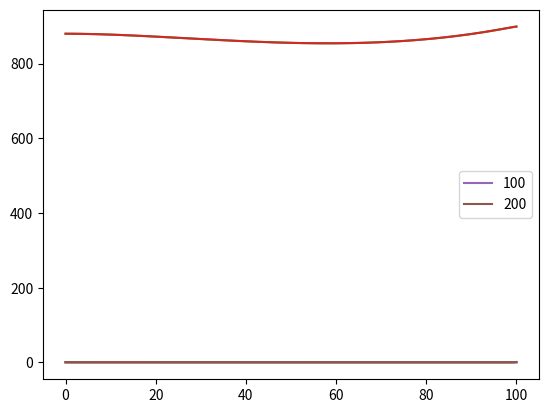

This chart was generated by the following Python code:
import numpy as np
import  matplotlib.pyplot as plt

dendritic_length = 100

############### mRNA ##################
mRNA_means_100 = np.array([0.0734452,0.0723664,0.0713034,0.070256,0.069224,0.0682072,0.0672053,0.0662181,0.0652454,0.064287,0.0633427,0.0624123,0.0614955,0.0605922,0.0597021,0.0588252,0.0579611,0.0571097,0.0562708,0.0554442,0.0546298,0.0538274,0.0530367,0.0522576,0.05149,0.0507337,0.0499884,0.0492542,0.0485307,0.0478178,0.0471154,0.0464233,0.0457414,0.0450695,0.0444075,0.0437552,0.0431125,0.0424792,0.0418552,0.0412404,0.0406346,0.0400377,0.0394496,0.0388701,0.0382992,0.0377366,0.0371823,0.0366361,0.0360979,0.0355677,0.0350452,0.0345305,0.0340232,0.0335235,0.033031,0.0325459,0.0320678,0.0315967,0.0311326,0.0306753,0.0302247,0.0297807,0.0293433,0.0289123,0.0284876,0.0280691,0.0276568,0.0272506,0.0268503,0.0264559,0.0260673,0.0256844,0.0253071,0.0249353,0.0245691,0.0242082,0.0238526,0.0235022,0.023157,0.0228168,0.0224817,0.0221514,0.021826,0.0215054,0.0211896,0.0208783,0.0205716,0.0202695,0.019972,0.0196794,0.0193928,0.0191165,0.0188652,0.0186892,0.0187618,0.0196773,0.0234751,0.0371539,0.084728,0.2486,0.811521])
n_compartments = len(mRNA_means_100) 
density = mRNA_means_100/dendritic_length*n_compartments

plt.plot(np.linspace(0, dendritic_length, n_compartments), density)


mRNA_means_200 = np.array([0.03706,0.0367853,0.0365126,0.036242,0.0359734,0.0357068,0.0354421,0.0351794,0.0349186,0.0346598,0.0344029,0.0341479,0.0338948,0.0336436,0.0333942,0.0331467,0.032901,0.0326572,0.0324151,0.0321749,0.0319364,0.0316997,0.0314647,0.0312315,0.031,0.0307702,0.0305422,0.0303158,0.0300911,0.029868,0.0296467,0.0294269,0.0292088,0.0289923,0.0287774,0.0285641,0.0283524,0.0281423,0.0279337,0.0277266,0.0275211,0.0273171,0.0271147,0.0269137,0.0267142,0.0265162,0.0263197,0.0261246,0.0259309,0.0257387,0.025548,0.0253586,0.0251706,0.0249841,0.0247989,0.0246151,0.0244326,0.0242515,0.0240718,0.0238934,0.0237163,0.0235405,0.023366,0.0231928,0.0230209,0.0228503,0.0226809,0.0225128,0.0223459,0.0221803,0.0220159,0.0218527,0.0216908,0.02153,0.0213704,0.021212,0.0210548,0.0208987,0.0207438,0.0205901,0.0204375,0.020286,0.0201356,0.0199864,0.0198382,0.0196912,0.0195452,0.0194004,0.0192566,0.0191138,0.0189722,0.0188316,0.018692,0.0185534,0.0184159,0.0182794,0.0181439,0.0180094,0.017876,0.0177435,0.0176119,0.0174814,0.0173518,0.0172232,0.0170956,0.0169689,0.0168431,0.0167182,0.0165943,0.0164713,0.0163492,0.0162281,0.0161078,0.0159884,0.0158699,0.0157523,0.0156355,0.0155196,0.0154046,0.0152904,0.0151771,0.0150646,0.0149529,0.0148421,0.0147321,0.0146229,0.0145145,0.0144069,0.0143001,0.0141941,0.0140889,0.0139845,0.0138809,0.013778,0.0136758,0.0135745,0.0134739,0.013374,0.0132749,0.0131765,0.0130788,0.0129819,0.0128856,0.0127901,0.0126953,0.0126012,0.0125078,0.0124151,0.0123231,0.0122318,0.0121411,0.0120511,0.0119618,0.0118731,0.0117851,0.0116978,0.0116111,0.011525,0.0114396,0.0113548,0.0112706,0.0111871,0.0111042,0.0110219,0.0109402,0.0108591,0.0107786,0.0106987,0.0106194,0.0105407,0.0104626,0.010385,0.0103081,0.0102317,0.0101558,0.0100805,0.0100058,0.00993167,0.00985805,0.00978498,0.00971246,0.00964047,0.00956903,0.00949812,0.00942777,0.00935803,0.00928905,0.00922123,0.00915568,0.00909542,0.00904864,0.00903761,0.00912275,0.00946816,0.0105194,0.013486,0.0216523,0.0439349,0.104543,0.269207,0.716383])
n_compartments = len(mRNA_means_200)
density = mRNA_means_200/dendritic_length*n_compartments

plt.plot(np.linspace(0, dendritic_length, n_compartments), density)


plt.show()

############### Proteins ##################
protein_means_100 = np.array([871.418,871.367,871.268,871.122,870.933,870.702,870.432,870.124,869.781,869.405,868.998,868.562,868.098,867.61,867.099,866.566,866.014,865.444,864.858,864.258,863.646,863.023,862.392,861.753,861.108,860.459,859.808,859.155,858.503,857.853,857.207,856.566,855.931,855.304,854.686,854.079,853.484,852.902,852.334,851.782,851.248,850.732,850.236,849.76,849.307,848.876,848.471,848.091,847.737,847.412,847.115,846.849,846.614,846.411,846.241,846.106,846.006,845.943,845.917,845.93,845.983,846.075,846.21,846.387,846.607,846.871,847.181,847.538,847.941,848.393,848.893,849.444,850.046,850.699,851.405,852.164,852.978,853.848,854.773,855.756,856.797,857.896,859.055,860.275,861.556,862.899,864.305,865.775,867.31,868.911,870.578,872.313,874.115,875.987,877.928,879.938,882.017,884.155,886.324,888.419,890.082])
n_compartments = len(protein_means_100)
density = protein_means_100/dendritic_length*n_compartments

plt.plot(np.linspace(0, dendritic_length, n_compartments), density)


protein_means_200 = np.array([437.847,437.84,437.827,437.808,437.783,437.753,437.716,437.674,437.626,437.573,437.515,437.452,437.384,437.311,437.234,437.152,437.066,436.975,436.881,436.782,436.68,436.574,436.464,436.351,436.235,436.115,435.992,435.867,435.738,435.607,435.473,435.337,435.198,435.057,434.914,434.769,434.622,434.473,434.322,434.17,434.016,433.861,433.705,433.548,433.389,433.23,433.069,432.908,432.746,432.584,432.422,432.258,432.095,431.932,431.768,431.605,431.441,431.278,431.116,430.953,430.791,430.63,430.47,430.31,430.151,429.993,429.836,429.681,429.526,429.373,429.221,429.071,428.922,428.775,428.63,428.486,428.345,428.205,428.068,427.932,427.799,427.668,427.54,427.414,427.29,427.169,427.051,426.936,426.823,426.713,426.607,426.503,426.403,426.305,426.212,426.121,426.034,425.95,425.87,425.794,425.721,425.652,425.587,425.526,425.468,425.415,425.366,425.321,425.281,425.245,425.213,425.185,425.163,425.144,425.131,425.122,425.118,425.118,425.124,425.135,425.15,425.171,425.197,425.228,425.264,425.306,425.353,425.406,425.464,425.528,425.597,425.672,425.753,425.84,425.932,426.031,426.135,426.246,426.362,426.485,426.614,426.75,426.891,427.04,427.194,427.355,427.523,427.697,427.878,428.066,428.261,428.462,428.67,428.885,429.108,429.337,429.574,429.817,430.068,430.326,430.592,430.865,431.145,431.433,431.729,432.032,432.343,432.661,432.988,433.322,433.664,434.014,434.372,434.738,435.112,435.494,435.885,436.284,436.691,437.106,437.53,437.962,438.403,438.853,439.311,439.778,440.253,440.737,441.231,441.733,442.244,442.764,443.293,443.831,444.377,444.932,445.494,446.058,446.612,447.123,447.5])
n_compartments = len(protein_means_200)
density = protein_means_200/dendritic_length*n_compartments

plt.plot(np.linspace(0, dendritic_length, n_compartments), density)

plt.show()

### Correlations ###
protein_PCCs_100 = np.array([1,0.93141,0.931391,0.931352,0.93129,0.931204,0.931092,0.930953,0.930788,0.930595,0.930375,0.930127,0.929853,0.929551,0.929222,0.928867,0.928484,0.928074,0.927637,0.927173,0.926682,0.926164,0.925618,0.925045,0.924444,0.923815,0.923158,0.922472,0.921757,0.921013,0.920238,0.919434,0.918599,0.917733,0.916835,0.915905,0.914942,0.913945,0.912915,0.91185,0.91075,0.909615,0.908443,0.907233,0.905987,0.904701,0.903377,0.902014,0.90061,0.899165,0.897679,0.896151,0.894581,0.892967,0.891309,0.889607,0.88786,0.886068,0.88423,0.882346,0.880414,0.878436,0.87641,0.874337,0.872215,0.870044,0.867825,0.865557,0.863239,0.860872,0.858456,0.85599,0.853474,0.850908,0.848292,0.845627,0.842912,0.840148,0.837335,0.834472,0.831561,0.828601,0.825593,0.822537,0.819434,0.816284,0.813089,0.809848,0.806562,0.803233,0.799861,0.796447,0.792993,0.789499,0.785968,0.782403,0.778808,0.7752,0.771626,0.768247,0.765604])
n_compartments = len(protein_PCCs_100)
plt.plot(np.linspace(0, dendritic_length, n_compartments), protein_PCCs_100, label="100")


protein_PCCs_200 = np.array([1,0.871996,0.871996,0.871995,0.871991,0.871983,0.871972,0.871957,0.871936,0.871912,0.871882,0.871847,0.871807,0.871761,0.87171,0.871653,0.871591,0.871524,0.87145,0.871371,0.871286,0.871196,0.871099,0.870998,0.87089,0.870776,0.870657,0.870532,0.870402,0.870266,0.870124,0.869976,0.869822,0.869663,0.869498,0.869327,0.869151,0.868969,0.868781,0.868587,0.868388,0.868183,0.867971,0.867755,0.867532,0.867303,0.867069,0.866828,0.866582,0.866329,0.866071,0.865807,0.865536,0.86526,0.864977,0.864688,0.864393,0.864092,0.863784,0.86347,0.86315,0.862823,0.862489,0.862149,0.861803,0.86145,0.86109,0.860723,0.860349,0.859969,0.859581,0.859187,0.858785,0.858377,0.857961,0.857537,0.857107,0.856669,0.856223,0.85577,0.855309,0.854841,0.854365,0.853881,0.853389,0.852889,0.852381,0.851864,0.85134,0.850807,0.850266,0.849716,0.849158,0.848591,0.848016,0.847431,0.846838,0.846236,0.845625,0.845005,0.844376,0.843737,0.843089,0.842432,0.841766,0.841089,0.840404,0.839708,0.839003,0.838288,0.837564,0.836829,0.836084,0.835329,0.834564,0.833789,0.833003,0.832207,0.831401,0.830584,0.829757,0.828919,0.828071,0.827212,0.826342,0.825461,0.824569,0.823667,0.822753,0.821829,0.820893,0.819946,0.818988,0.818019,0.817039,0.816047,0.815045,0.81403,0.813005,0.811968,0.810919,0.809859,0.808788,0.807705,0.806611,0.805505,0.804387,0.803258,0.802117,0.800965,0.799801,0.798625,0.797438,0.796239,0.795029,0.793807,0.792573,0.791328,0.790071,0.788802,0.787522,0.786231,0.784927,0.783613,0.782287,0.780949,0.7796,0.77824,0.776868,0.775486,0.774092,0.772686,0.77127,0.769843,0.768405,0.766956,0.765496,0.764025,0.762544,0.761052,0.75955,0.758038,0.756516,0.754983,0.753441,0.751889,0.750327,0.748756,0.747175,0.745586,0.743988,0.742381,0.740766,0.739143,0.737513,0.735878,0.734242,0.732619,0.731041,0.7296,0.72854])
n_compartments = len(protein_PCCs_200)
plt.plot(np.linspace(0, dendritic_length, n_compartments), protein_PCCs_200, label="200")


plt.legend()

plt.show()
